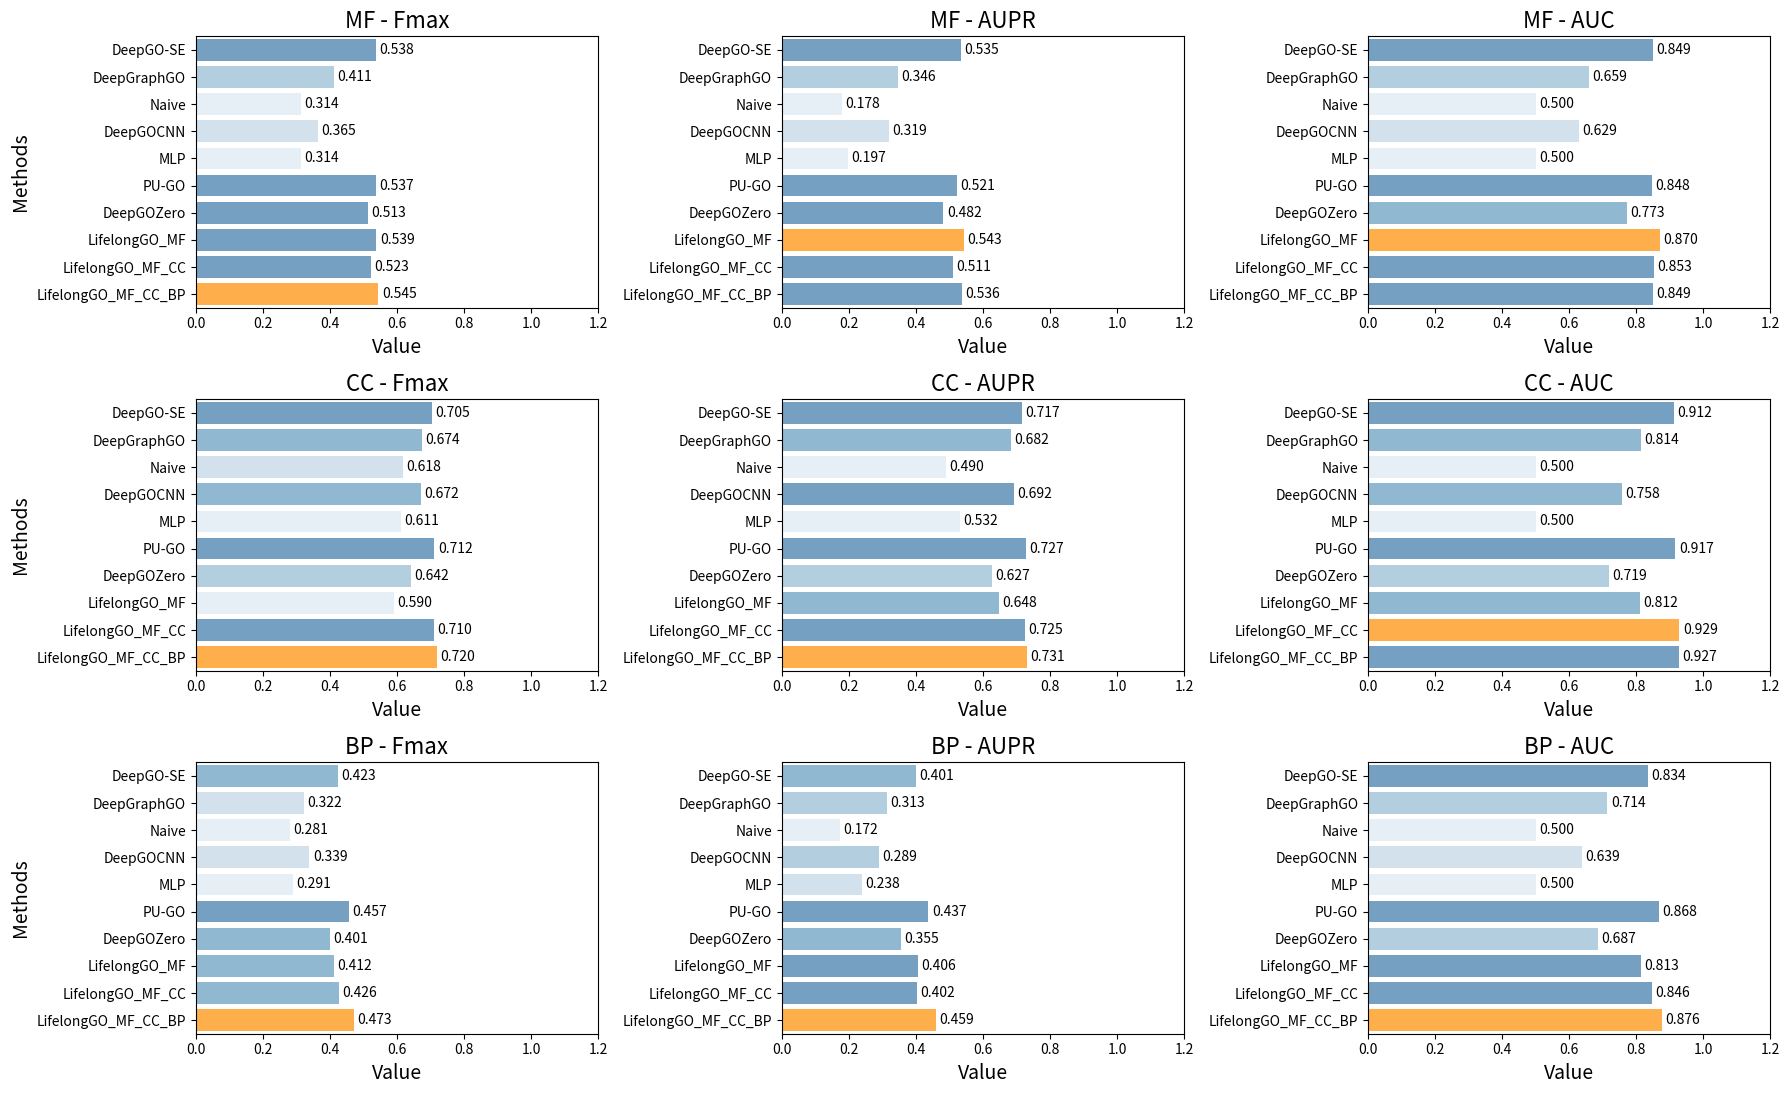

The matplotlib source for this figure:
import numpy as np
import matplotlib.pyplot as plt
import seaborn as sns

# 方法名称
methods = [
    'DeepGO-SE', 'DeepGraphGO', 'Naive',
    'DeepGOCNN', 'MLP', 'PU-GO',
    'DeepGOZero', 'LifelongGO_MF',
    'LifelongGO_MF_CC', 'LifelongGO_MF_CC_BP'
]

# MF 数据
mf_data = np.array([
    [0.538, 0.535, 0.849],
    [0.411, 0.346, 0.659],
    [0.314, 0.178, 0.500],
    [0.365, 0.319, 0.629],
    [0.314, 0.197, 0.500],
    [0.537, 0.521, 0.848],
    [0.513, 0.482, 0.773],
    [0.539, 0.543, 0.870],
    [0.523, 0.511, 0.853],
    [0.545, 0.536, 0.849]
])

# CC 数据
cc_data = np.array([
    [0.705, 0.717, 0.912],
    [0.674, 0.682, 0.814],
    [0.618, 0.490, 0.500],
    [0.672, 0.692, 0.758],
    [0.611, 0.532, 0.500],
    [0.712, 0.727, 0.917],
    [0.642, 0.627, 0.719],
    [0.590, 0.648, 0.812],
    [0.710, 0.725, 0.929],
    [0.720, 0.731, 0.927]
])

# BP 数据
bp_data = np.array([
    [0.423, 0.401, 0.834],
    [0.322, 0.313, 0.714],
    [0.281, 0.172, 0.500],
    [0.339, 0.289, 0.639],
    [0.291, 0.238, 0.500],
    [0.457, 0.437, 0.868],
    [0.401, 0.355, 0.687],
    [0.412, 0.406, 0.813],
    [0.426, 0.402, 0.846],
    [0.473, 0.459, 0.876]
])

# 创建 3x3 的子图
fig, axs = plt.subplots(3, 3, figsize=(18, 12))

# 定义数据和指标
datasets = [mf_data, cc_data, bp_data]
metrics = ['Fmax', 'AUPR', 'AUC']
dataset_names = ['MF', 'CC', 'BP']

# 绘制每个子图
for i, (data, dataset_name) in enumerate(zip(datasets, dataset_names)):
    for j in range(3):
        # 计算颜色深度
        norm = plt.Normalize(data[:, j].min(), data[:, j].max())
        colors = sns.color_palette("Blues", 6)
        bar_colors = [colors[int(norm(value) * (len(colors) - 1))] for value in data[:, j]]

        # 绘制条形图
        bar_plot = sns.barplot(y=methods, x=data[:, j], ax=axs[i, j], palette=bar_colors, ci=None, alpha=0.7)

        # 添加数值标记
        for index, value in enumerate(data[:, j]):
            axs[i, j].text(value + 0.01, index, f'{value:.3f}', ha='left', va='center', fontsize=10)

        # 找到最大值索引并高亮
        max_index = np.argmax(data[:, j])
        axs[i, j].patches[max_index].set_facecolor('darkorange')  # 设置最大值的颜色为深橙色

        # 设置标题和标签
        axs[i, j].set_title(f'{dataset_name} - {metrics[j]}', fontsize=16)
        axs[i, j].set_xlim(0, 1.2)
        axs[i, j].set_yticklabels(methods, rotation=0)
        axs[i, j].set_xlabel('Value', fontsize=14)

# 设置 y 轴标签
for ax in axs[:, 0]:  # 最左列设置 y 轴标签
    ax.set_ylabel('Methods', fontsize=14)

# 设置整体标题
# plt.suptitle('Different Model Performance Across Different GO Sub-ontologies', fontsize=20)
plt.tight_layout(rect=[0, 0.03, 1, 0.95])
plt.savefig('table3.png', bbox_inches='tight', dpi=300)  # 设置 dpi 参数
plt.show()